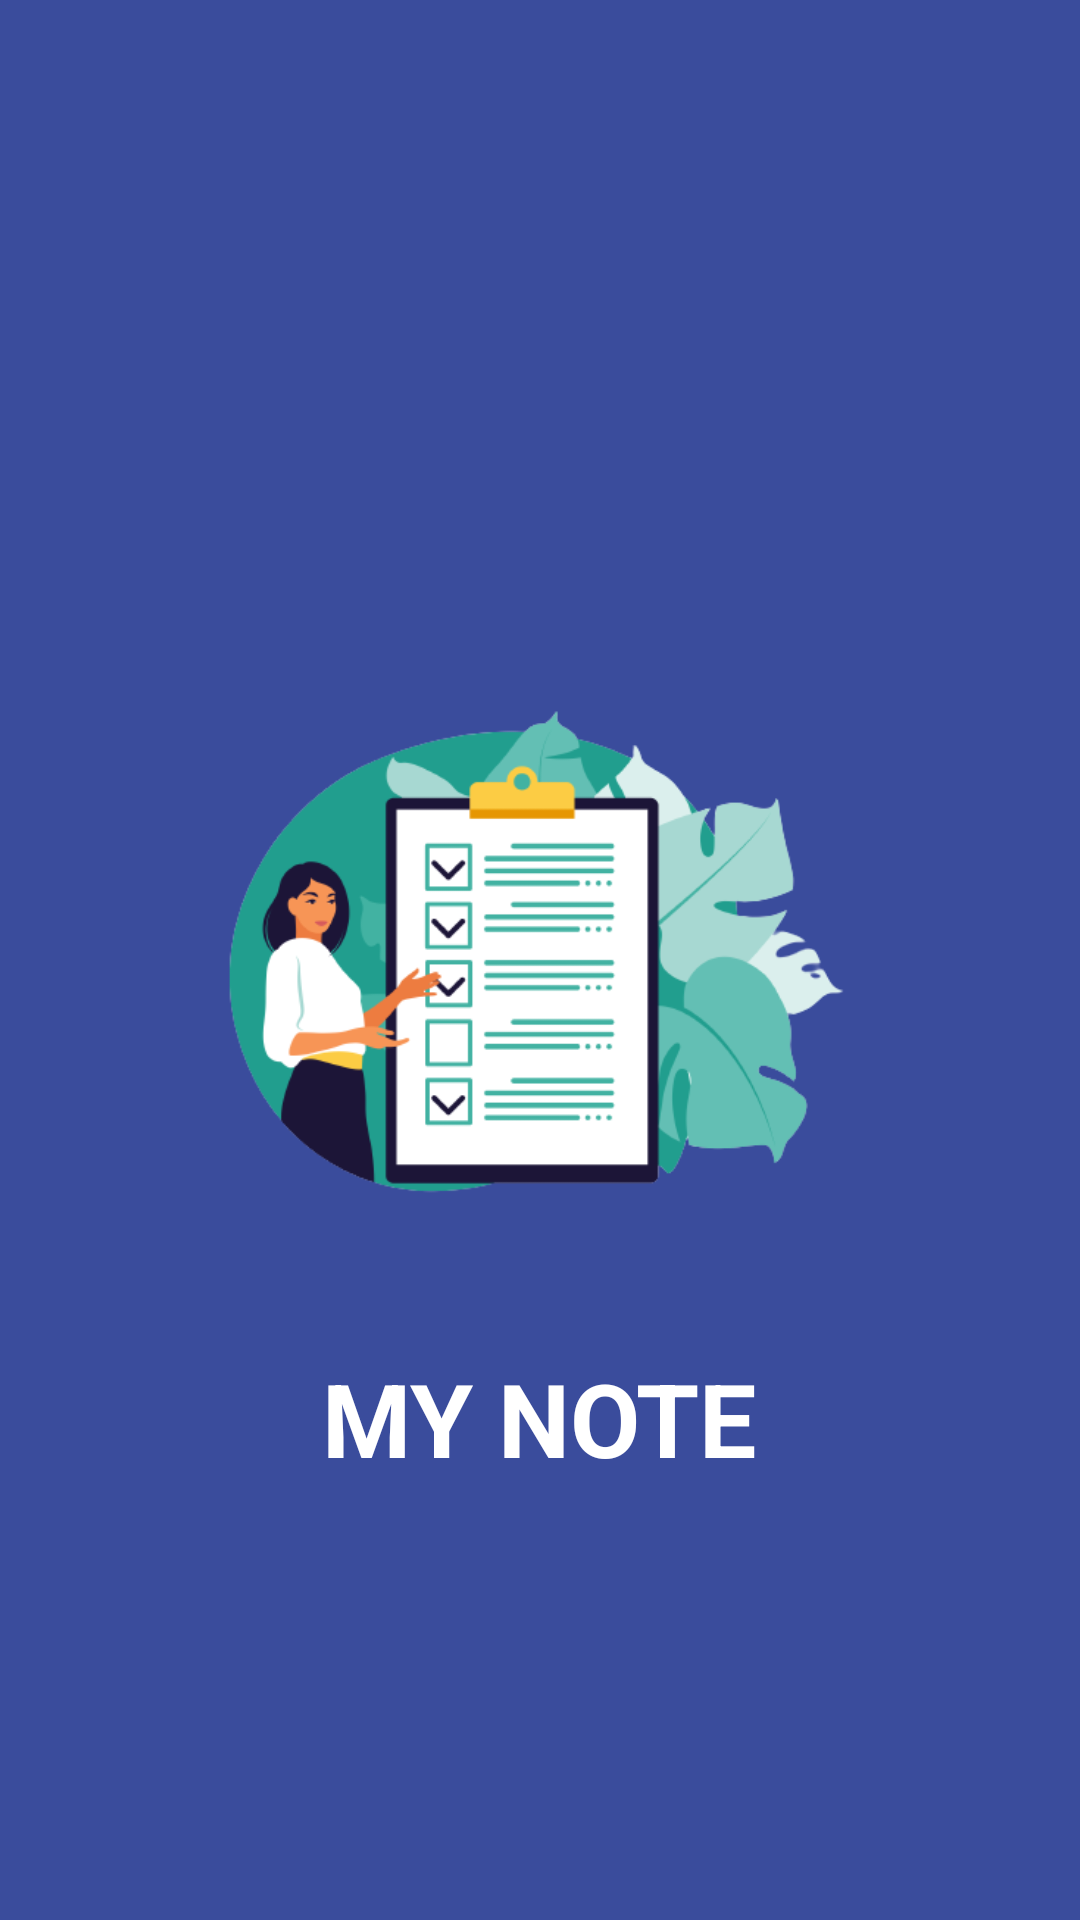

This screen was rendered from an Android layout file. Write that file and the resources it references.
<!-- AndroidManifest.xml: application theme Theme.MyNote -->
<!-- res/layout/activity_splash.xml -->
<?xml version="1.0" encoding="utf-8"?>
<RelativeLayout xmlns:android="http://schemas.android.com/apk/res/android"
    xmlns:app="http://schemas.android.com/apk/res-auto"
    xmlns:tools="http://schemas.android.com/tools"
    android:layout_width="match_parent"
    android:layout_height="match_parent"
    android:background="#3a4c9c"
    tools:context=".SplashActivity">


    <ImageView
        android:id="@+id/appSplash"
        android:layout_width="match_parent"
        android:layout_height="200dp"
        android:layout_centerHorizontal="true"
        android:layout_centerVertical="true"
        android:src="@drawable/img"
        />

    <TextView
        android:id="@+id/appName"
        android:layout_width="wrap_content"
        android:layout_height="wrap_content"
        android:layout_centerInParent="true"
        android:text="MY NOTE"
        android:layout_below="@+id/appSplash"
        android:textColor="@color/white"
        android:textSize="34sp"
        android:textStyle="bold"
        android:layout_centerHorizontal="true"
        android:layout_marginTop="30dp"
         />


</RelativeLayout>
<!-- resources referenced by this layout -->
<resources>
  <!-- drawable img: png bitmap (drawable-v24, 45671 bytes) -->
  <style name="Theme.MyNote" parent="Theme.MaterialComponents.DayNight.DarkActionBar">
          
          <item name="colorPrimary">#3A4C9C</item>
          <item name="colorPrimaryVariant">#3A4C9C</item>
          <item name="colorOnPrimary">@color/white</item>
          
          <item name="colorSecondary">@color/teal_200</item>
          <item name="colorSecondaryVariant">@color/teal_700</item>
          <item name="colorOnSecondary">@color/black</item>
          
          <item name="android:statusBarColor">?attr/colorPrimaryVariant</item>
          
      </style>
  <!-- not gathered from this repository: default colours our renderer supplied (Android Studio template values) -->
  <color name="teal_200">#FF03DAC5</color>
  <color name="teal_700">#FF018786</color>
  <color name="black">#FF000000</color>
  <color name="white">#FFFFFFFF</color>
</resources>
